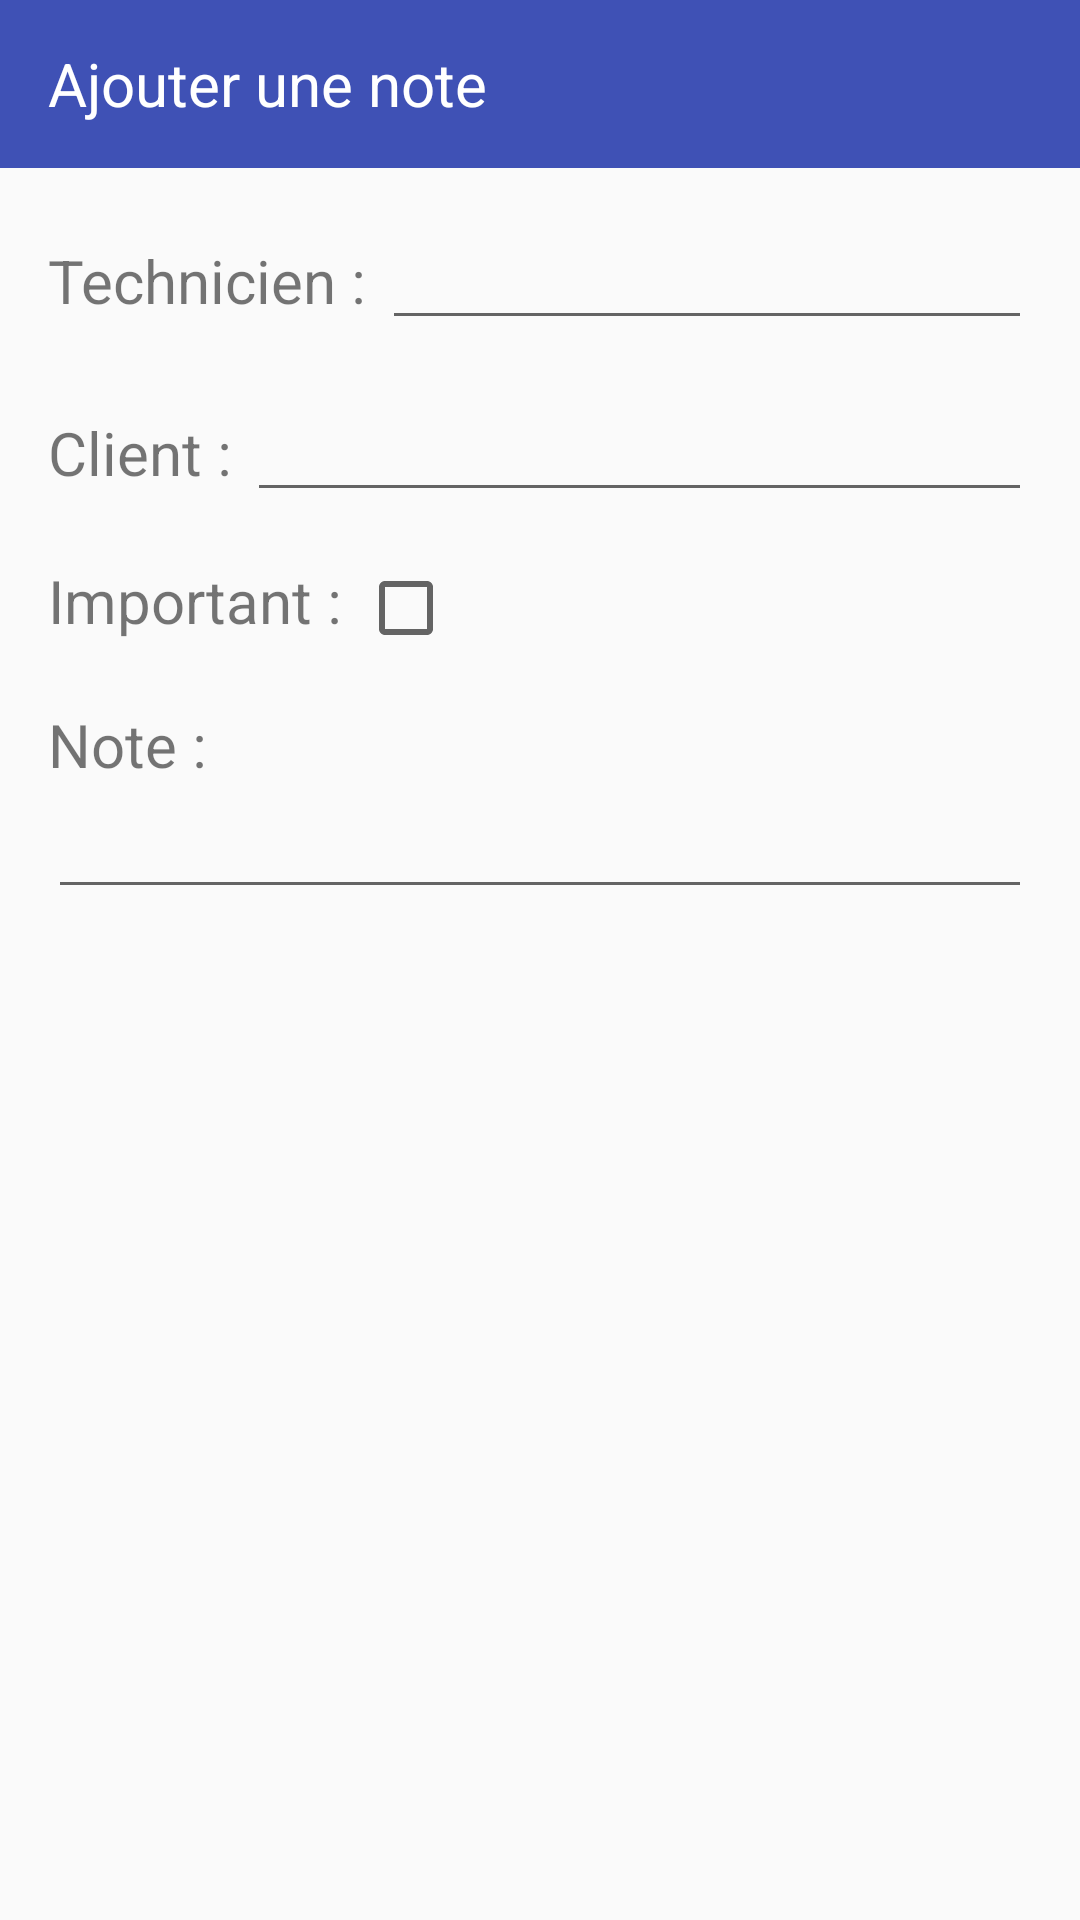

Write the Android layout XML for this screen, with the resource values it uses.
<!-- AndroidManifest.xml: application theme AppTheme -->
<!-- res/layout/activity_add_note.xml -->
<?xml version="1.0" encoding="utf-8"?>
<LinearLayout xmlns:android="http://schemas.android.com/apk/res/android"
    xmlns:app="http://schemas.android.com/apk/res-auto"
    xmlns:tools="http://schemas.android.com/tools"
    android:layout_width="match_parent"
    android:layout_height="match_parent"
    android:orientation="vertical"
    tools:context="com.example.benoit_r.technotes.addNote">

    <android.support.v7.widget.Toolbar
        android:id="@+id/toolbar"
        android:minHeight="?attr/actionBarSize"
        android:background="@color/colorPrimary"
        android:layout_width="match_parent"
        android:layout_height="wrap_content">

        <RelativeLayout
            android:layout_width="match_parent"
            android:layout_height="match_parent"
            >

            <TextView android:layout_height="50dp"
                android:layout_width="match_parent"
                android:text="Ajouter une note"
                android:gravity="center_vertical"
                android:textSize="20dp"
                android:textColor="@android:color/white"/>

            <Button
                android:id="@+id/takePicture"
                android:layout_width="35dp"
                android:layout_height="35dp"
                android:background="@drawable/ic_photo_camera_black_24dp"
                android:layout_alignParentRight="true"
                android:onClick="takePicture"
                />

            <Button
                android:layout_width="35dp"
                android:layout_height="35dp"
                android:background="@drawable/ic_save_black_24dp"
                android:layout_alignParentRight="true"
                android:layout_marginRight="45dp"
                android:onClick="addNote"
                />
        </RelativeLayout>
    </android.support.v7.widget.Toolbar>

    <ScrollView
        android:layout_width="match_parent"
        android:layout_height="match_parent"
        android:padding="8dp"
        >

        <RelativeLayout
            android:layout_width="match_parent"
            android:layout_height="match_parent"
            android:descendantFocusability="beforeDescendants"
            android:focusableInTouchMode="true">

            <LinearLayout
                android:id="@+id/linearTech"
                android:layout_width="match_parent"
                android:layout_height="wrap_content"
                android:layout_margin="8dp"
                android:orientation="horizontal">

                <TextView
                    android:layout_width="wrap_content"
                    android:layout_height="wrap_content"
                    android:text="Technicien : "
                    android:textSize="20dp" />

                <EditText
                    android:id="@+id/tech"
                    android:layout_width="match_parent"
                    android:layout_height="wrap_content"
                    android:focusable="false"
                    android:onClick="getTech"
                    android:textIsSelectable="true" />
            </LinearLayout>

            <LinearLayout
                android:id="@+id/linearClient"
                android:layout_width="match_parent"
                android:layout_height="wrap_content"
                android:layout_below="@+id/linearTech"
                android:layout_margin="8dp"
                android:orientation="horizontal">

                <TextView
                    android:layout_width="wrap_content"
                    android:layout_height="wrap_content"
                    android:text="Client : "
                    android:textSize="20dp" />

                <EditText
                    android:id="@+id/client"
                    android:layout_width="match_parent"
                    android:layout_height="wrap_content"
                    android:focusable="false"
                    android:onClick="getCustomer"
                    android:textIsSelectable="true" />
            </LinearLayout>

            <LinearLayout
                android:id="@+id/linearImportant"
                android:layout_width="match_parent"
                android:layout_height="wrap_content"
                android:layout_below="@+id/linearClient"
                android:layout_margin="8dp"
                android:orientation="horizontal">

                <TextView
                    android:layout_width="wrap_content"
                    android:layout_height="wrap_content"
                    android:text="Important : "
                    android:textSize="20dp" />

                <CheckBox
                    android:id="@+id/Important"
                    android:layout_width="wrap_content"
                    android:layout_height="wrap_content" />
            </LinearLayout>

            <LinearLayout
                android:id="@+id/linearNote"
                android:layout_width="match_parent"
                android:layout_height="wrap_content"
                android:layout_below="@+id/linearImportant"
                android:layout_margin="8dp"
                android:orientation="vertical">

                <TextView
                    android:layout_width="wrap_content"
                    android:layout_height="wrap_content"
                    android:text="Note : "
                    android:textSize="20dp" />

                <EditText
                    android:id="@+id/note"
                    android:layout_width="match_parent"
                    android:layout_height="match_parent"
                    android:imeOptions="actionDone"
                    android:singleLine="true" />
            </LinearLayout>

            <RelativeLayout
                android:id="@+id/buttonTEST"
                android:layout_width="match_parent"
                android:layout_height="wrap_content"
                android:layout_below="@id/linearNote"
                android:layout_margin="8dp"
                android:orientation="vertical">

                <ImageView
                    android:id="@+id/gallery"
                    android:layout_width="wrap_content"
                    android:layout_height="wrap_content"
                    android:layout_centerVertical="true"></ImageView>

            </RelativeLayout>

        </RelativeLayout>

    </ScrollView>
</LinearLayout>
<!-- resources referenced by this layout -->
<resources>
  <color name="colorPrimary">#3F51B5</color>
  <style name="AppTheme" parent="Theme.AppCompat.Light.DarkActionBar">
          
          <item name="colorPrimary">@color/colorPrimary</item>
          <item name="colorPrimaryDark">@color/colorPrimaryDark</item>
          <item name="colorAccent">@color/colorAccent</item>
      </style>
  <color name="colorPrimaryDark">#303F9F</color>
  <color name="colorAccent">#FF4081</color>
</resources>
